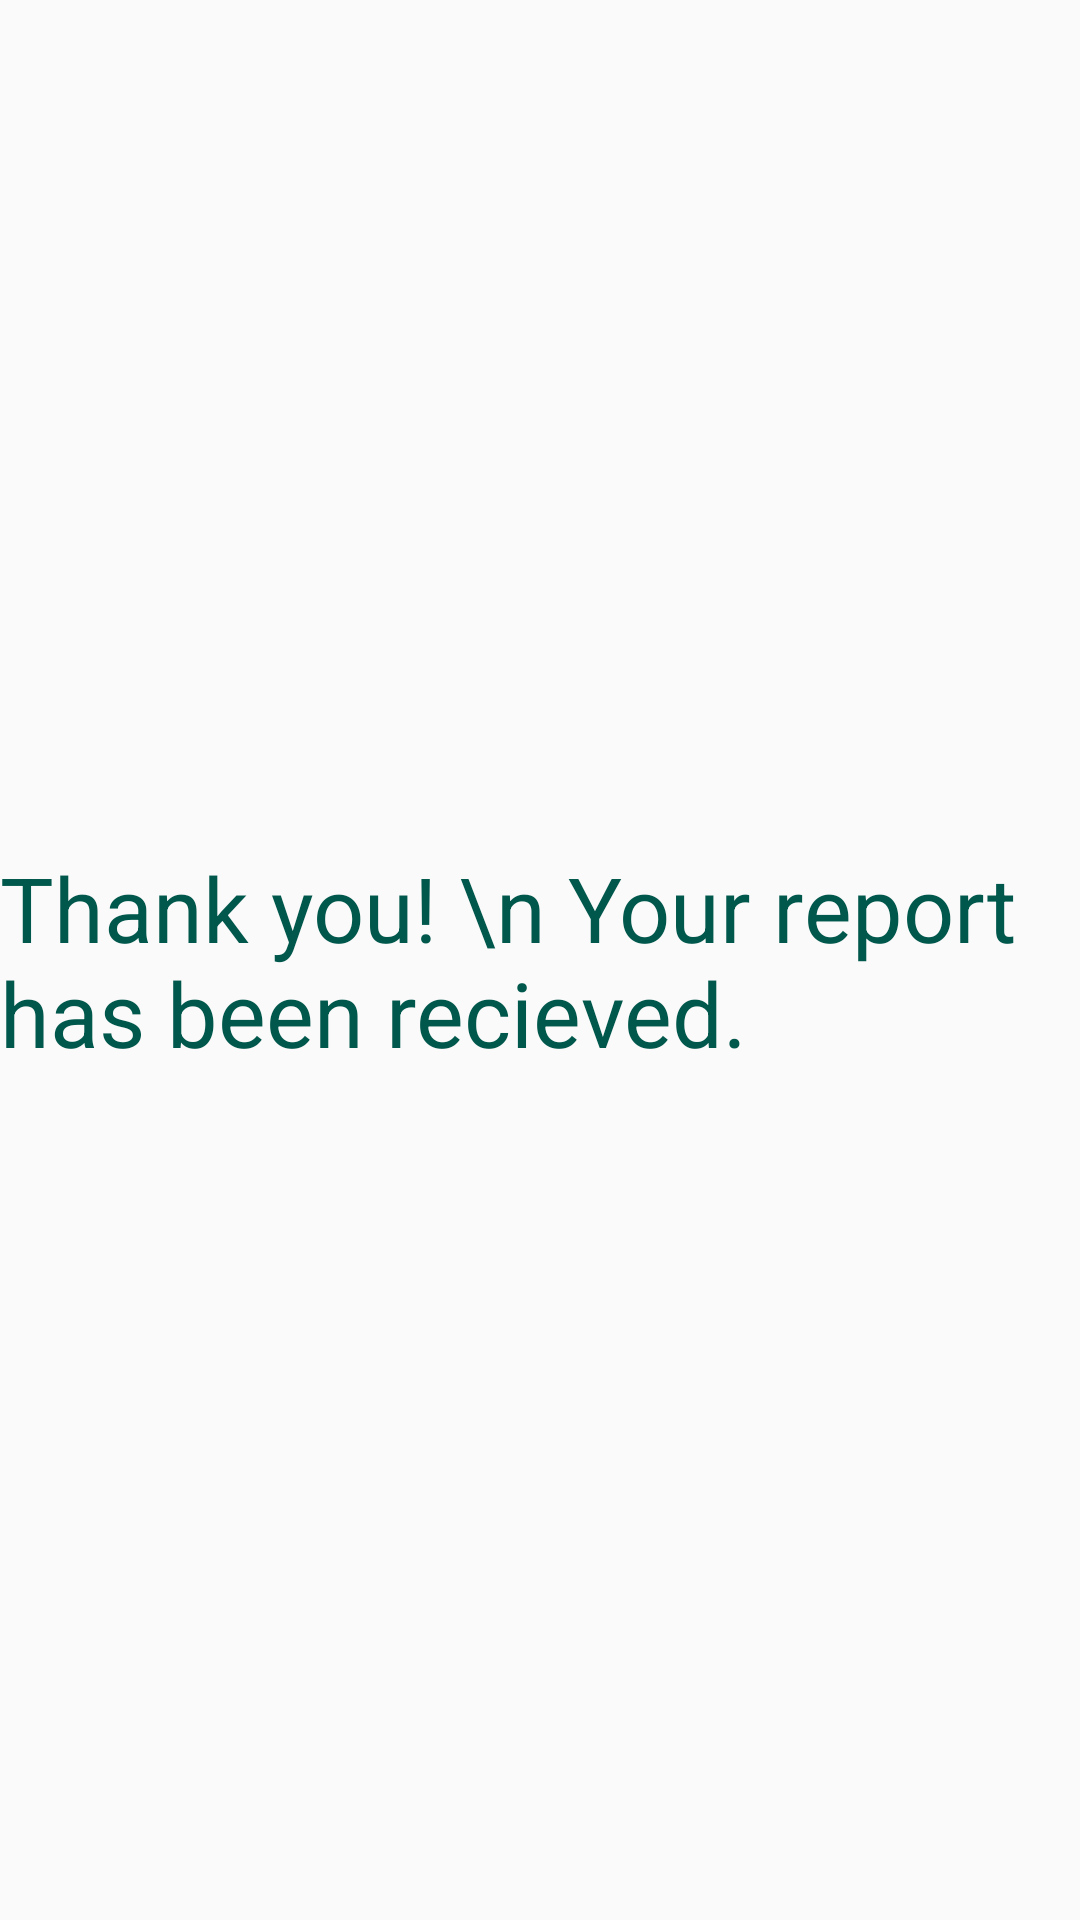

Here is an Android app screen rendered from its layout file. Give the layout XML and the strings, colors and styles it references.
<!-- AndroidManifest.xml: application theme AppTheme -->
<!-- res/layout/activity_wait__page.xml -->
<?xml version="1.0" encoding="utf-8"?>
<androidx.constraintlayout.widget.ConstraintLayout xmlns:android="http://schemas.android.com/apk/res/android"
    xmlns:app="http://schemas.android.com/apk/res-auto"
    xmlns:tools="http://schemas.android.com/tools"
    android:layout_width="match_parent"
    android:layout_height="match_parent"
    tools:context="project.activities.managers.Wait_Page">

    <TextView
        android:layout_width="wrap_content"
        android:layout_height="wrap_content"
        app:layout_constraintStart_toStartOf="parent"
        app:layout_constraintEnd_toEndOf="parent"
        app:layout_constraintTop_toTopOf="parent"
        app:layout_constraintBottom_toBottomOf="parent"
        android:textSize="@dimen/textSizeTitle"
        android:text="Thank you! \n Your report has been recieved."
        android:textColor="@color/colorPrimaryDark"
        />
</androidx.constraintlayout.widget.ConstraintLayout>
<!-- resources referenced by this layout -->
<resources>
  <color name="colorPrimaryDark">#00574B</color>
  <dimen name="textSizeTitle">30sp</dimen>
  <style name="AppTheme" parent="Theme.AppCompat.Light.DarkActionBar">
          
          <item name="colorPrimary">@color/colorPrimary</item>
          <item name="colorPrimaryDark">@color/colorPrimaryDark</item>
          <item name="colorAccent">@color/colorAccent</item>
      </style>
  <color name="colorPrimary">#008577</color>
  <color name="colorAccent">#D81B60</color>
</resources>
